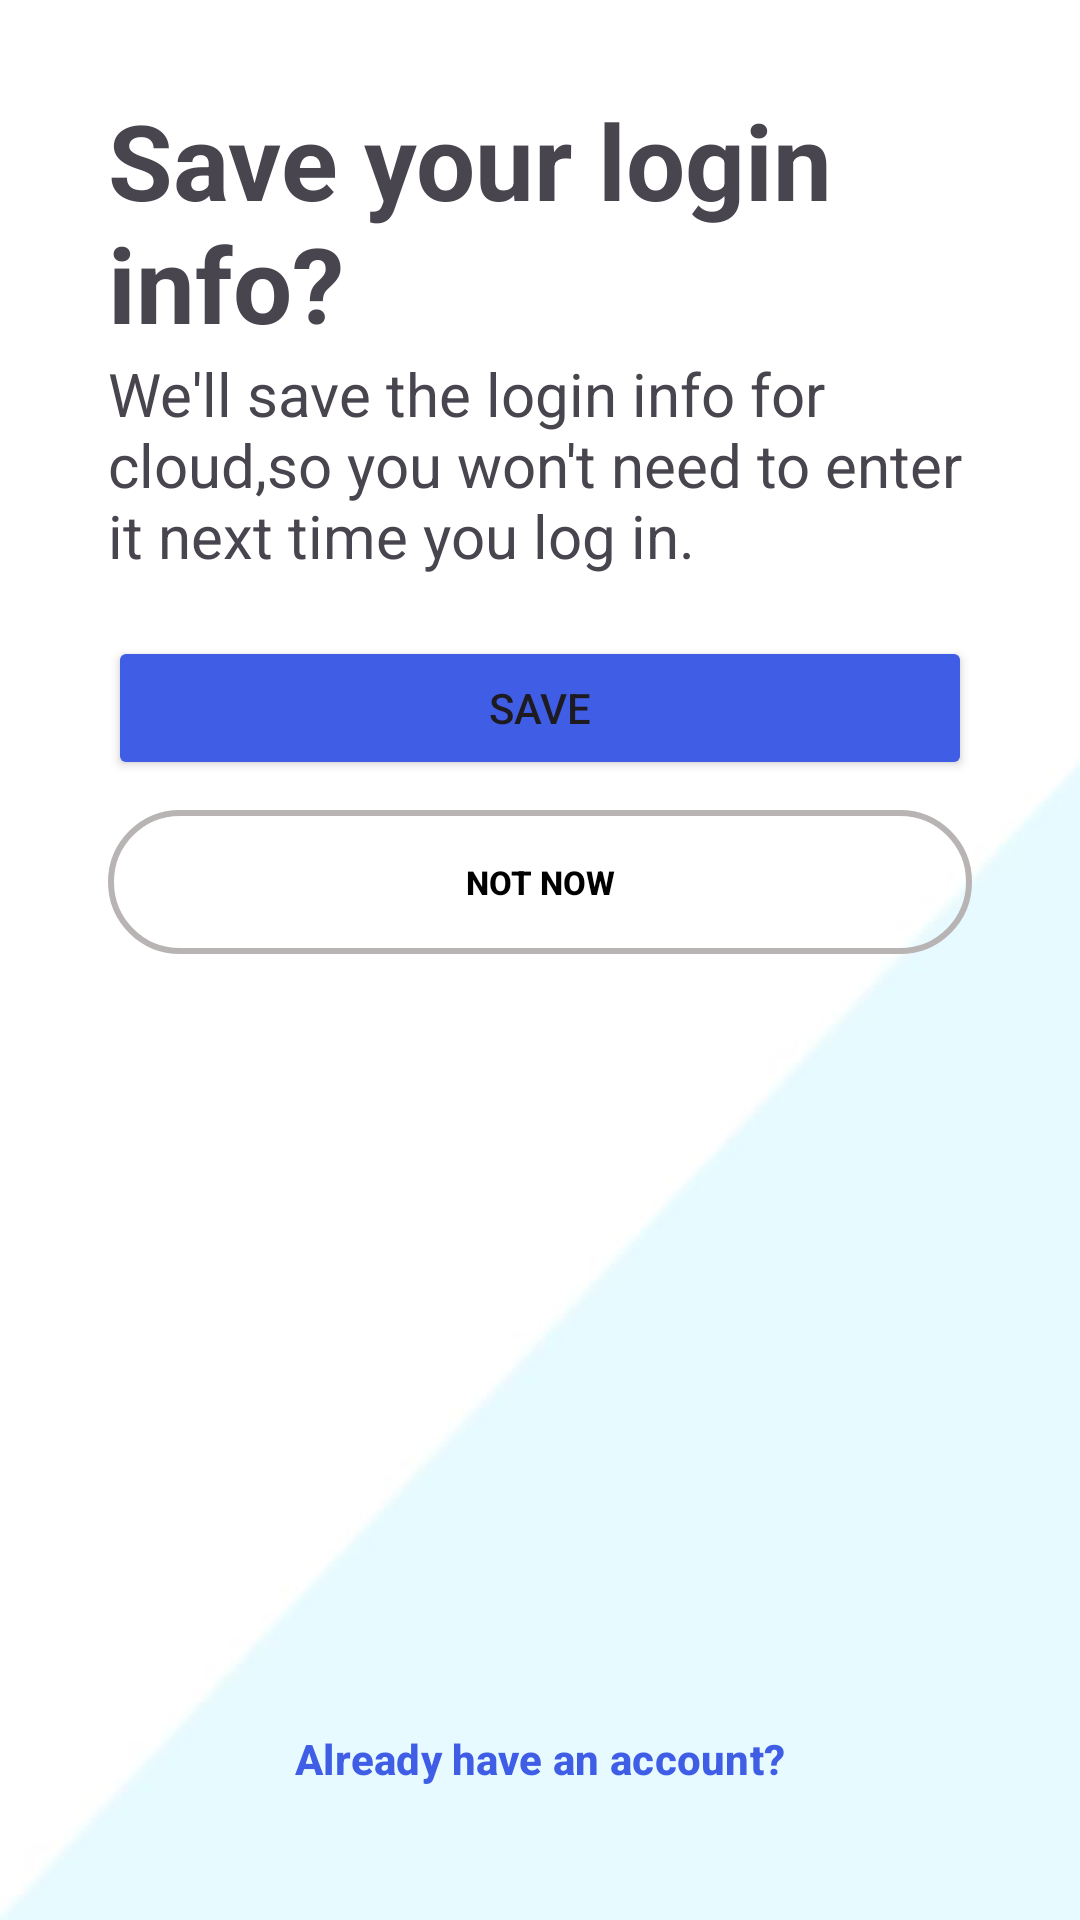

Android layout source for this screen:
<!-- AndroidManifest.xml: application theme Theme.Instagramapp -->
<!-- res/layout/fragment_save_info.xml -->
<?xml version="1.0" encoding="utf-8"?>
<androidx.constraintlayout.widget.ConstraintLayout xmlns:android="http://schemas.android.com/apk/res/android"
    xmlns:tools="http://schemas.android.com/tools"
    android:layout_width="match_parent"
    android:layout_height="match_parent"
    xmlns:app="http://schemas.android.com/apk/res-auto"
    tools:context=".SaveInfoFragment"
    android:background="@drawable/login_background">


    <ImageButton
        android:id="@+id/btnBack"
        android:layout_width="wrap_content"
        android:layout_height="wrap_content"
        android:background="@color/white"
        android:contentDescription="@string/back"
        android:padding="15dp"
        android:src="@drawable/back_button"
        app:layout_constraintStart_toStartOf="parent"
        app:layout_constraintTop_toTopOf="parent" />

    <TextView
        android:id="@+id/txtSaveInfo"
        android:layout_width="0dp"
        android:layout_height="wrap_content"
        android:text="@string/save_your_login_info"
        android:textSize="35sp"
        android:textStyle="bold"
        app:layout_constraintEnd_toEndOf="@id/guideline2"
        app:layout_constraintStart_toStartOf="@id/guideline"
        app:layout_constraintTop_toBottomOf="@+id/btnBack"
        />
    <TextView
        android:id="@+id/txtSaveInfoExplanation"
        android:layout_width="0dp"
        android:layout_height="wrap_content"
        android:textSize="20sp"
        android:text="@string/we_ll_save_info"
        app:layout_constraintEnd_toEndOf="@id/guideline2"
        app:layout_constraintStart_toStartOf="@id/guideline"
        app:layout_constraintTop_toBottomOf="@+id/txtSaveInfo"
        />


    <Button
        android:id="@+id/btnSave"
        android:layout_width="0dp"
        android:layout_height="wrap_content"
        android:layout_marginTop="20dp"
        android:backgroundTint="@color/blue"
        android:text="@string/save"
        app:layout_constraintEnd_toEndOf="@id/guideline2"
        app:layout_constraintStart_toStartOf="@id/guideline"
        app:layout_constraintTop_toBottomOf="@+id/txtSaveInfoExplanation" />
    <androidx.appcompat.widget.AppCompatButton
        android:id="@+id/btnNotNow"
        android:layout_width="0dp"
        android:layout_height="wrap_content"
        android:text="@string/not_now"
        android:textColor="@color/black"
        android:textStyle="bold"
        android:textSize="11sp"
        android:layout_marginTop="10dp"
        android:background="@drawable/grey_button_background"
        app:layout_constraintEnd_toEndOf="@id/guideline2"
        app:layout_constraintStart_toStartOf="@id/guideline"
        app:layout_constraintTop_toBottomOf="@+id/btnSave" />

    <Button
        android:id="@+id/btnText"
        style="@style/Widget.Material3.Button.TextButton"
        android:layout_width="wrap_content"
        android:layout_height="wrap_content"
        android:text="@string/already_have_an_account"
        android:textColor="@color/blue"
        android:textStyle="bold"
        app:layout_constraintVertical_bias="0.95"
        app:layout_constraintBottom_toBottomOf="parent"
        app:layout_constraintEnd_toEndOf="@id/guideline2"
        app:layout_constraintStart_toStartOf="@id/guideline"
        app:layout_constraintTop_toTopOf="parent"></Button>

    <androidx.constraintlayout.widget.Guideline
        android:id="@+id/guideline"
        android:layout_width="wrap_content"
        android:layout_height="wrap_content"
        android:orientation="vertical"
        app:layout_constraintGuide_percent="0.1" />

    <androidx.constraintlayout.widget.Guideline
        android:id="@+id/guideline2"
        android:layout_width="wrap_content"
        android:layout_height="wrap_content"
        android:orientation="vertical"
        app:layout_constraintGuide_percent="0.9" />




</androidx.constraintlayout.widget.ConstraintLayout>
<!-- resources referenced by this layout -->
<resources>
  <color name="black">#FF000000</color>
  <color name="blue">#405DE6</color>
  <color name="white">#FFFFFFFF</color>
  <!-- drawable grey_button_background (drawable) -->
  <?xml version="1.0" encoding="utf-8"?>
  <shape xmlns:android="http://schemas.android.com/apk/res/android">
      <stroke
          android:width="2dp"
          android:color="@color/grey" />
      <corners android:radius="25dp" />
  </shape>
  <!-- drawable login_background: jpg bitmap (drawable, 16957 bytes) -->
  <string name="already_have_an_account">Already have an account?</string>
  <string name="back">back</string>
  <string name="not_now">Not now</string>
  <string name="save">save</string>
  <string name="save_your_login_info">Save your login info?</string>
  <string name="we_ll_save_info">We\'ll save the login info for cloud,so you won\'t need to enter it next time you log in.</string>
  <style name="Theme.Instagramapp" parent="Base.Theme.Instagramapp" />
  <color name="grey">#B8B4B4</color>
  <style name="Base.Theme.Instagramapp" parent="Theme.Material3.DayNight.NoActionBar">
          
          
      </style>
</resources>
